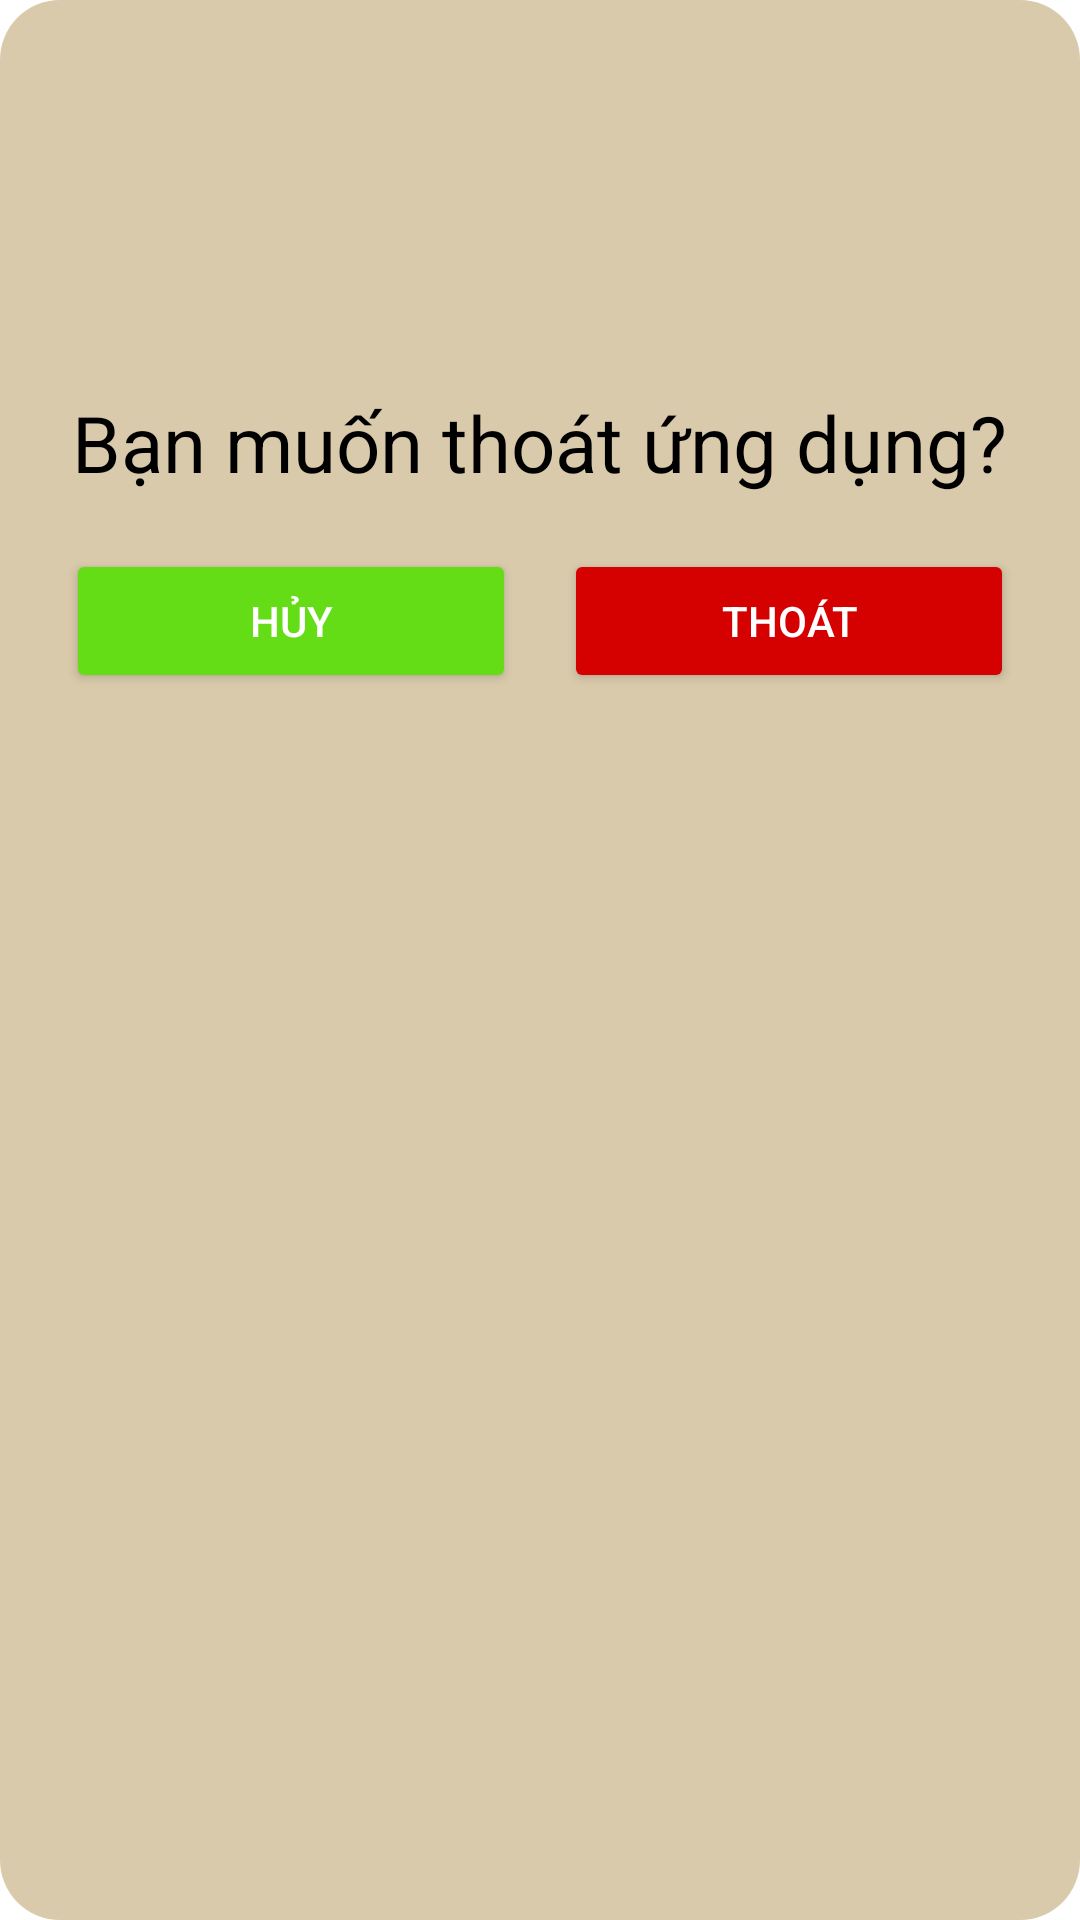

This screen was rendered from an Android layout file. Write that file and the resources it references.
<!-- AndroidManifest.xml: application theme Theme.DuAnSoTayDuLich -->
<!-- res/layout/dialog_thoat.xml -->
<?xml version="1.0" encoding="utf-8"?>
<LinearLayout xmlns:android="http://schemas.android.com/apk/res/android"
    android:layout_width="match_parent"
    android:layout_height="wrap_content"
    android:background="@drawable/background_dialog"
    android:orientation="vertical">

    <ImageView
        android:layout_width="100dp"
        android:layout_height="100dp"
        android:layout_gravity="center_horizontal"
        android:layout_margin="10dp"
        android:backgroundTint="@color/maunen"
        android:src="@drawable/icon_xacnhanthoat" />

    <TextView
        android:layout_width="wrap_content"
        android:layout_height="wrap_content"
        android:layout_gravity="center_horizontal"
        android:layout_margin="10dp"
        android:text="Bạn muốn thoát ứng dụng?"
        android:textColor="@color/black"
        android:textSize="26sp" />

    <LinearLayout
        android:layout_width="wrap_content"
        android:layout_height="wrap_content"
        android:layout_gravity="center_horizontal"
        android:layout_marginBottom="10dp"
        android:orientation="horizontal"
        android:padding="8dp">

        <androidx.appcompat.widget.AppCompatButton
            android:id="@+id/btn_dialog_Huy"
            android:layout_width="150dp"
            android:layout_height="48dp"
            android:backgroundTint="@color/xanhla"
            android:text="Hủy"
            android:textColor="@color/white" />

        <androidx.appcompat.widget.AppCompatButton
            android:id="@+id/btn_dialog_Thoat"
            android:layout_width="150dp"
            android:layout_height="48dp"
            android:layout_marginLeft="16dp"
            android:backgroundTint="@color/red"
            android:text="Thoát"
            android:textColor="@color/white" />
    </LinearLayout>

</LinearLayout>
<!-- resources referenced by this layout -->
<resources>
  <color name="black">#FF000000</color>
  <color name="maunen">#F8D4D0</color>
  <color name="red">#D50000</color>
  <color name="white">#FFFFFFFF</color>
  <color name="xanhla">#64DD17</color>
  <!-- drawable background_dialog (drawable) -->
  <?xml version="1.0" encoding="utf-8"?>
  <shape xmlns:android="http://schemas.android.com/apk/res/android">
      <corners android:radius="20dp" />
      <solid android:color="@color/maubuton" />
  </shape>
  <style name="Theme.DuAnSoTayDuLich" parent="Theme.MaterialComponents.DayNight.NoActionBar">
          
          <item name="colorPrimary">@color/purple_500</item>
          <item name="colorPrimaryVariant">@color/purple_700</item>
          <item name="colorOnPrimary">@color/white</item>
          
          <item name="colorSecondary">@color/teal_200</item>
          <item name="colorSecondaryVariant">@color/teal_700</item>
          <item name="colorOnSecondary">@color/black</item>
          
          <item name="android:statusBarColor" tools:targetApi="l">?attr/colorPrimaryVariant</item>
          
      </style>
  <color name="maubuton">#D9CAAB</color>
  <color name="purple_500">#FF6200EE</color>
  <color name="purple_700">#FF3700B3</color>
  <color name="teal_200">#FF03DAC5</color>
  <color name="teal_700">#FF018786</color>
</resources>
